Photos from the image-classification dataset "dataset" in the GitHub repository gabrieldgf4/insect-leaf-predation-dataset. Its 5 classes are: caterpillar, gastropod, grasshopper, green cow, healthy leaf.

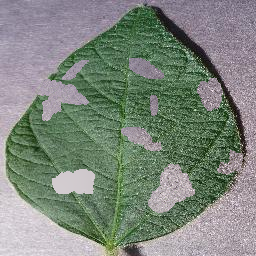
Label: caterpillar

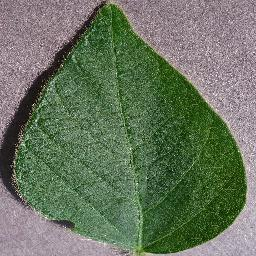
Label: healthy leaf

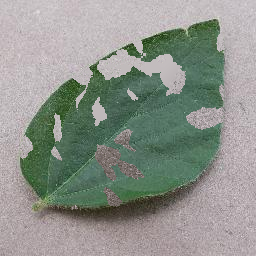
Label: green cow

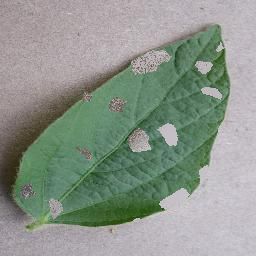
Label: grasshopper

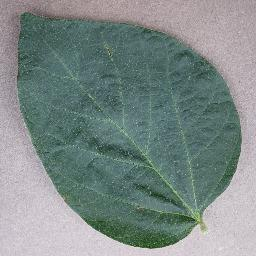
Label: healthy leaf

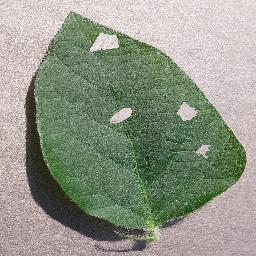
Label: gastropod
